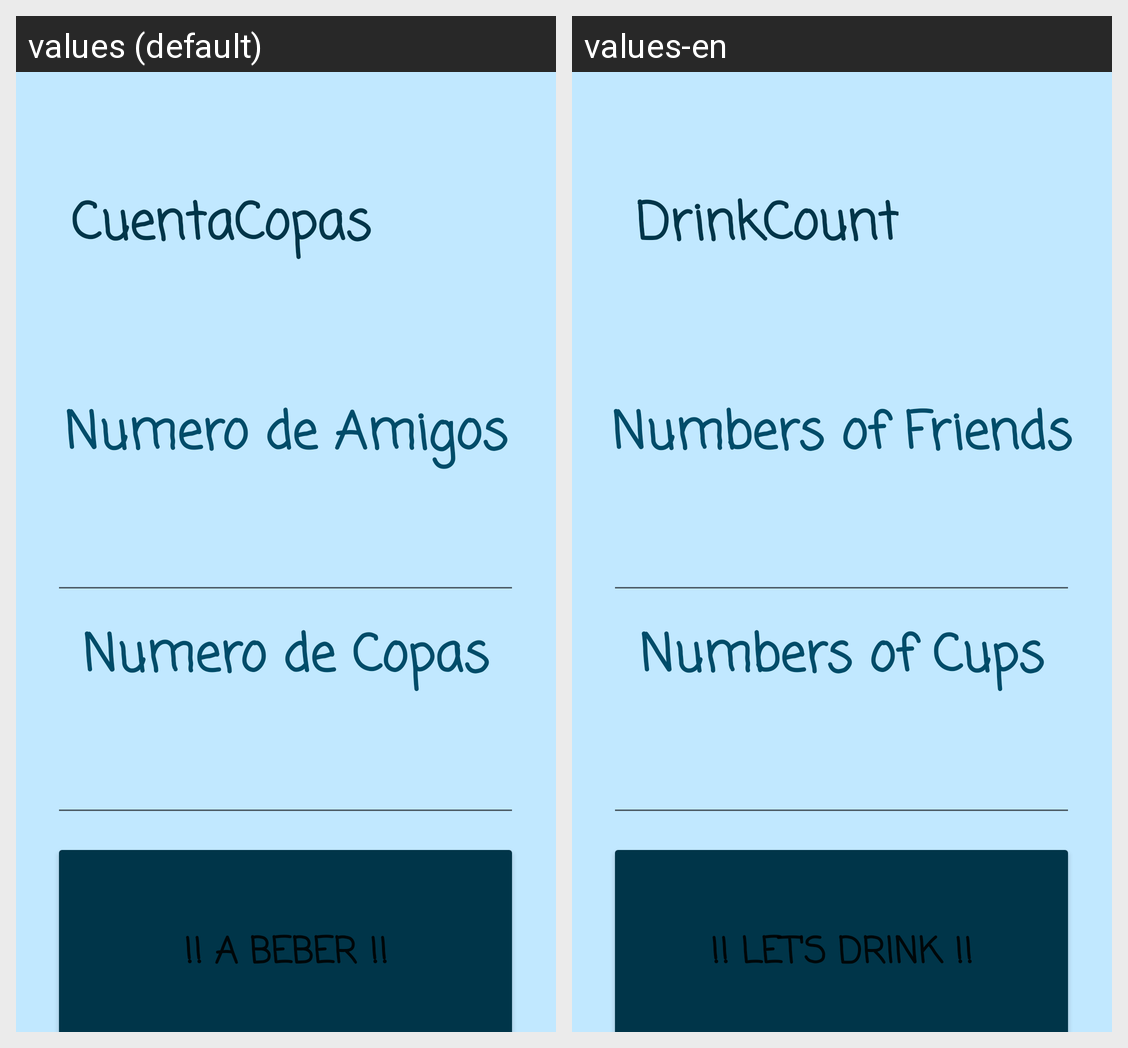

Locale-by-locale string values for the Android screen shown in this grid:
Android screen res/layout/activity_main.xml rendered under 2 locales, left to right: values (default), values-en. Device: Nexus 5 (rendered at 1080×1920; each locale shown at half size, 540×960, under a caption strip naming it); theme Theme.CuentaCopas.
Strings drawn on this screen, with the default value and each locale's value (text and hints the layout hard-codes, and strings that could not be matched under every locale, appear in the picture but are not listed):

N_amigos
  values: Numero de Amigos
  values-en: Numbers of Friends

Abeber
  values: !! A BEBER !!
  values-en: !! LET'S DRINK !!

N_copas
  values: Numero de Copas
  values-en: Numbers of Cups

app_name
  values: CuentaCopas
  values-en: DrinkCount
